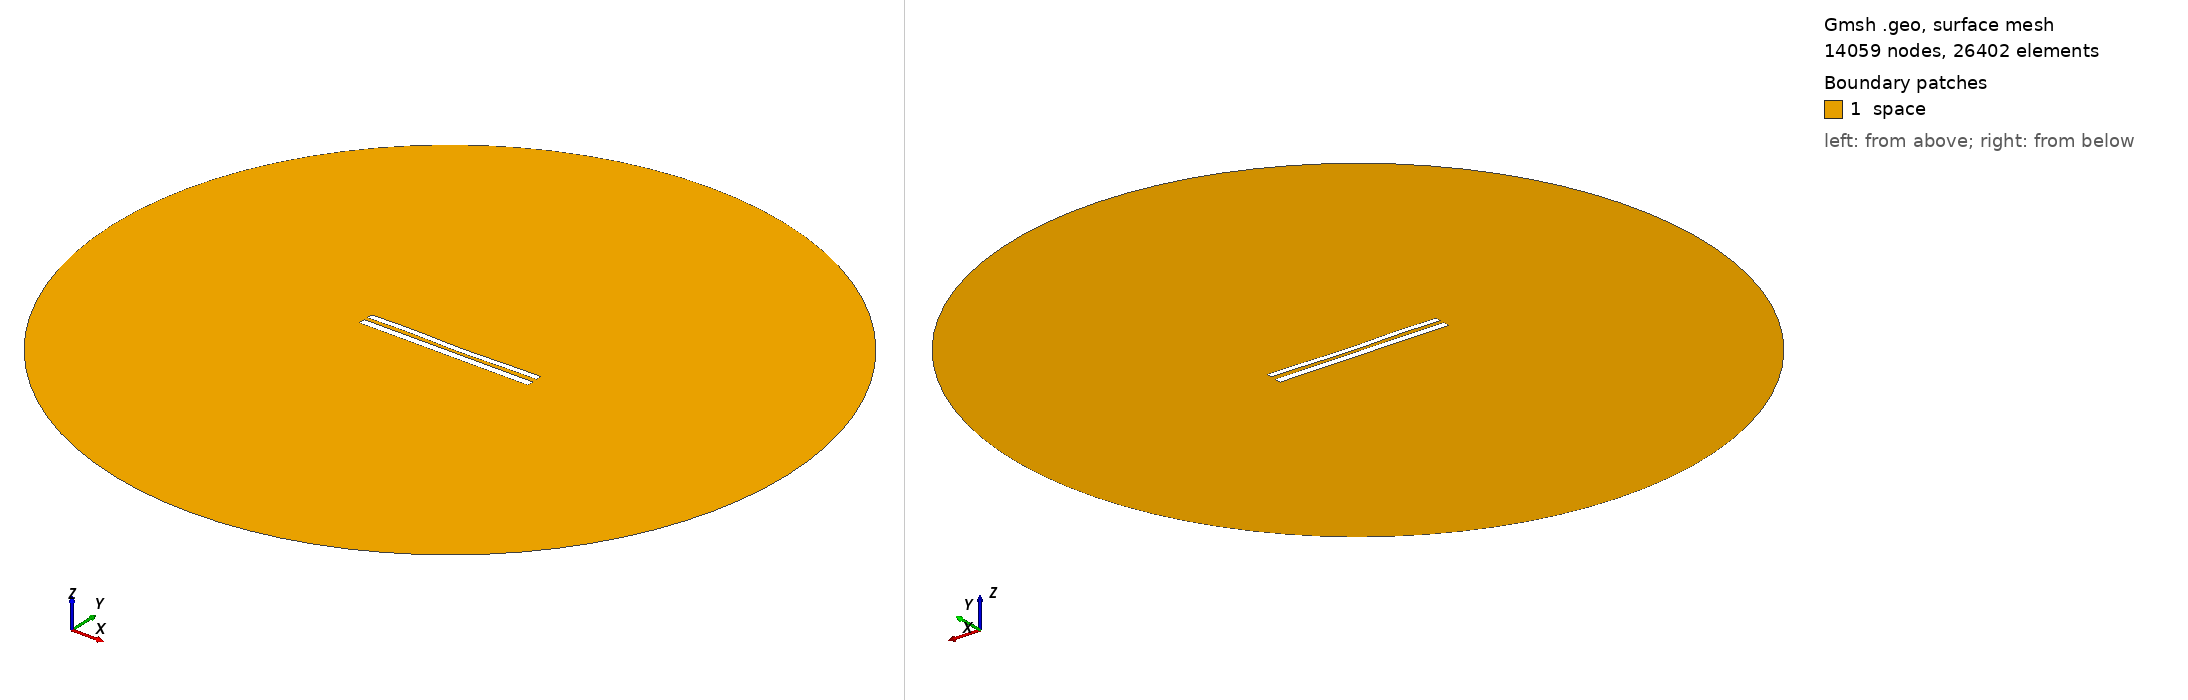

Gmsh geometry script, surface-meshed: 14059 nodes, 26402 surface elements. Boundary patches (legend numbers): 1 space. Left view from above one corner, right view from below the opposite corner. Legend entries are the model's physical surfaces. The drawing asked Gmsh for element sizes between 1% and 20% of the model's largest extent; the script's own settings can give other sizes.

=== 8650.geo (drawn) ===
//---------------------------------------
// Geometry kernel
//---------------------------------------

SetFactory("OpenCASCADE");



//---------------------------------------
// Parameters of the geometry
//---------------------------------------

// Overetch of the upper plate
overetch = 0.25;

// Distance between the plates
distance = 2.25;

// Discretization over the x axis (for the deformation)
nx = 50; 

// Length of the plate
L = 100 - overetch; 

// Number of modes
n = 4; 

// 1st mode coefficient
coeff(1) = 0.15;
beta(1) = 0.596864 * 3.1415926535 / L;

// 2nd mode coefficient
coeff(2) = -0.15;
beta(2) = 1.49418 * 3.1415926535 / L;

// 3rd mode coefficient
coeff(3) = 0.15;
beta(3) = 2.50025 * 3.1415926535 / L;

// 4th mode coefficient
coeff(4) = 0.15;
beta(4) = 3.49999 * 3.1415926535 / L;



//---------------------------------------
// Upper plate (deformed rectangle)
//---------------------------------------

// Coordiantes of the upper plate
xmin = -50;
xmax = 50 - overetch;

// Height of the upper plate
yheight = 4 - 2 * overetch;

// Indexes of the points
UpperID[] = {};
LowerID[] = {};
LeftID[] = {};
RightID[] = {};

// Point index
p = 1;

// Horizontal edges
For i In {1:nx}
    x = xmin + (i-1)*(xmax - xmin)/(nx-1);

    y_bottom = distance / 2 + overetch;
    For j In {1:n}
        C = (Cosh(beta(j)*L) + Cos(beta(j)*L)) / (Sinh(beta(j)*L) + Sin(beta(j)*L));
        y_bottom  = y_bottom + coeff(j) * (Cosh(beta(j)*(x+50)) - Cos(beta(j)*(x+50)) - C * (Sinh(beta(j)*(x+50)) - Sin(beta(j)*(x+50))));
    EndFor

    y_top = y_bottom + yheight;

    Point(p) = {x, y_top, 0, 1.0};
    UpperID[i] = p;
    p = p + 1;

    Point(p) = {x, y_bottom, 0, 1.0};
    LowerID[i] = p;
    p = p + 1;
EndFor

// Create point lists
UpperPts[] = {}; LowerPts[] = {};
For i In {1:nx}
  UpperPts[] += {UpperID[i]};
  LowerPts[] += {LowerID[i]};
EndFor

// Build splines
Spline(1) = {UpperPts[]};
Spline(2) = {LowerPts[]};
Line(3) = {LowerPts[nx-1], UpperPts[nx-1]};
Line(4) = {LowerPts[0], UpperPts[0]};

// Build the plane surface
Curve Loop(1) = {2, 3, -1, -4};
Plane Surface(1) = {1};



//---------------------------------------
// Lower plate (rectangle)
//---------------------------------------

// Vertices
Point(1001) = {-50, -1, 0, 1.0};
Point(1002) = { 50, -1, 0, 1.0};
Point(1003) = { 50,  -5, 0, 1.0};
Point(1004) = {-50,  -5, 0, 1.0};

// Edges
Line(5) = {1001, 1002};
Line(6) = {1002, 1003};
Line(7) = {1003, 1004};
Line(8) = {1004, 1001};

// Plane surface
Line Loop(2) = {5, 6, 7, 8};
Plane Surface(2) = {2}; 



//---------------------------------------
// Outer (fictious) boundary
//---------------------------------------

// Points
Point(1005) = {0, 0, 0};       // Center
Point(1006) = {200, 0, 0};     // Start point
Point(1007) = {0, 200, 0};     // 90 degrees
Point(1008) = {-200, 0, 0};    // 180 degrees
Point(1009) = {0, -200, 0};    // 270 degrees

// Circle arcs (each needs start, center, end)
Circle(9) = {1006, 1005, 1007};
Circle(10) = {1007, 1005, 1008};
Circle(11) = {1008, 1005, 1009};
Circle(12) = {1009, 1005, 1006};

// Plane surface for the entire domain
Curve Loop(3) = {9, 10, 11, 12};
Surface(3) = {3};

// Subtract the plates from the whole domain to obtain the actual domain where we want to solve the equations
BooleanDifference{ Surface{3}; Delete; }{ Surface{1}; Surface{2}; Delete; }




//---------------------------------------
// Transfinite Lines/Curves
//---------------------------------------

// Set the number of points on the boundaries
r = 7;

// Plates
Transfinite Curve {1, 2} = 50*r Using Progression 1;
Transfinite Curve {3, 4} = 2*r Using Progression 1;
Transfinite Line {5, 7} = 50*r Using Progression 1;
Transfinite Line {6, 8} = 2*r Using Progression 1;

// Outer boundary
Transfinite Line {9, 10, 11, 12} = 20 Using Progression 1;



//---------------------------------------
// Physical groups
//---------------------------------------                

// Physical curves (boundaries)
Physical Line("force_segment", 10) = {2};
Physical Line("upper_plate", 11) = {1, 3, 4};
Physical Line("lower_plate", 12) = {5, 6, 7, 8};
Physical Line("boundary", 20) = {9, 10, 11, 12};

// Physical Surfaces
Physical Surface("space", 30) = {3};



//---------------------------------------
// 6. Generate the Mesh
//---------------------------------------

// 2D mesh generation
Mesh 2;
